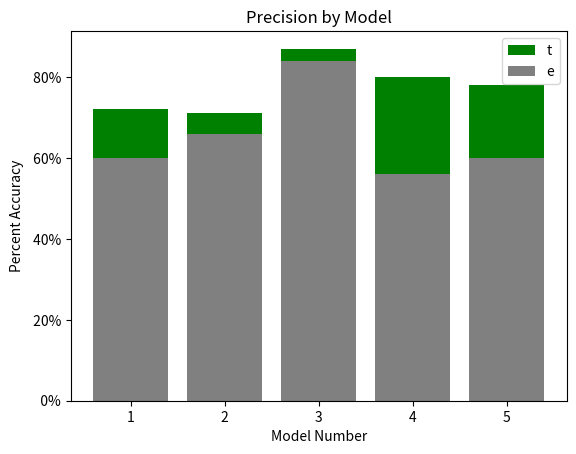

Recreate this plot in Python.
import numpy as np
import matplotlib.pyplot as plt

num_mods = [1, 2, 3, 4, 5]
m_precision = [.72, .71, .87, .80, .78]
b_precision = [.60, .66, .84, .56, .60]

ax = plt.subplot(111, title='Precision by Model')
ax.bar(num_mods, m_precision, color='g')
ax.bar(num_mods, b_precision, color='grey')
vals = ax.get_yticks()
ax.set_yticklabels(['{:3.0f}%'.format(x * 100) for x in vals])
ax.set_xlabel("Model Number")
ax.set_ylabel("Percent Accuracy")
ax.legend("test")
plt.show()
